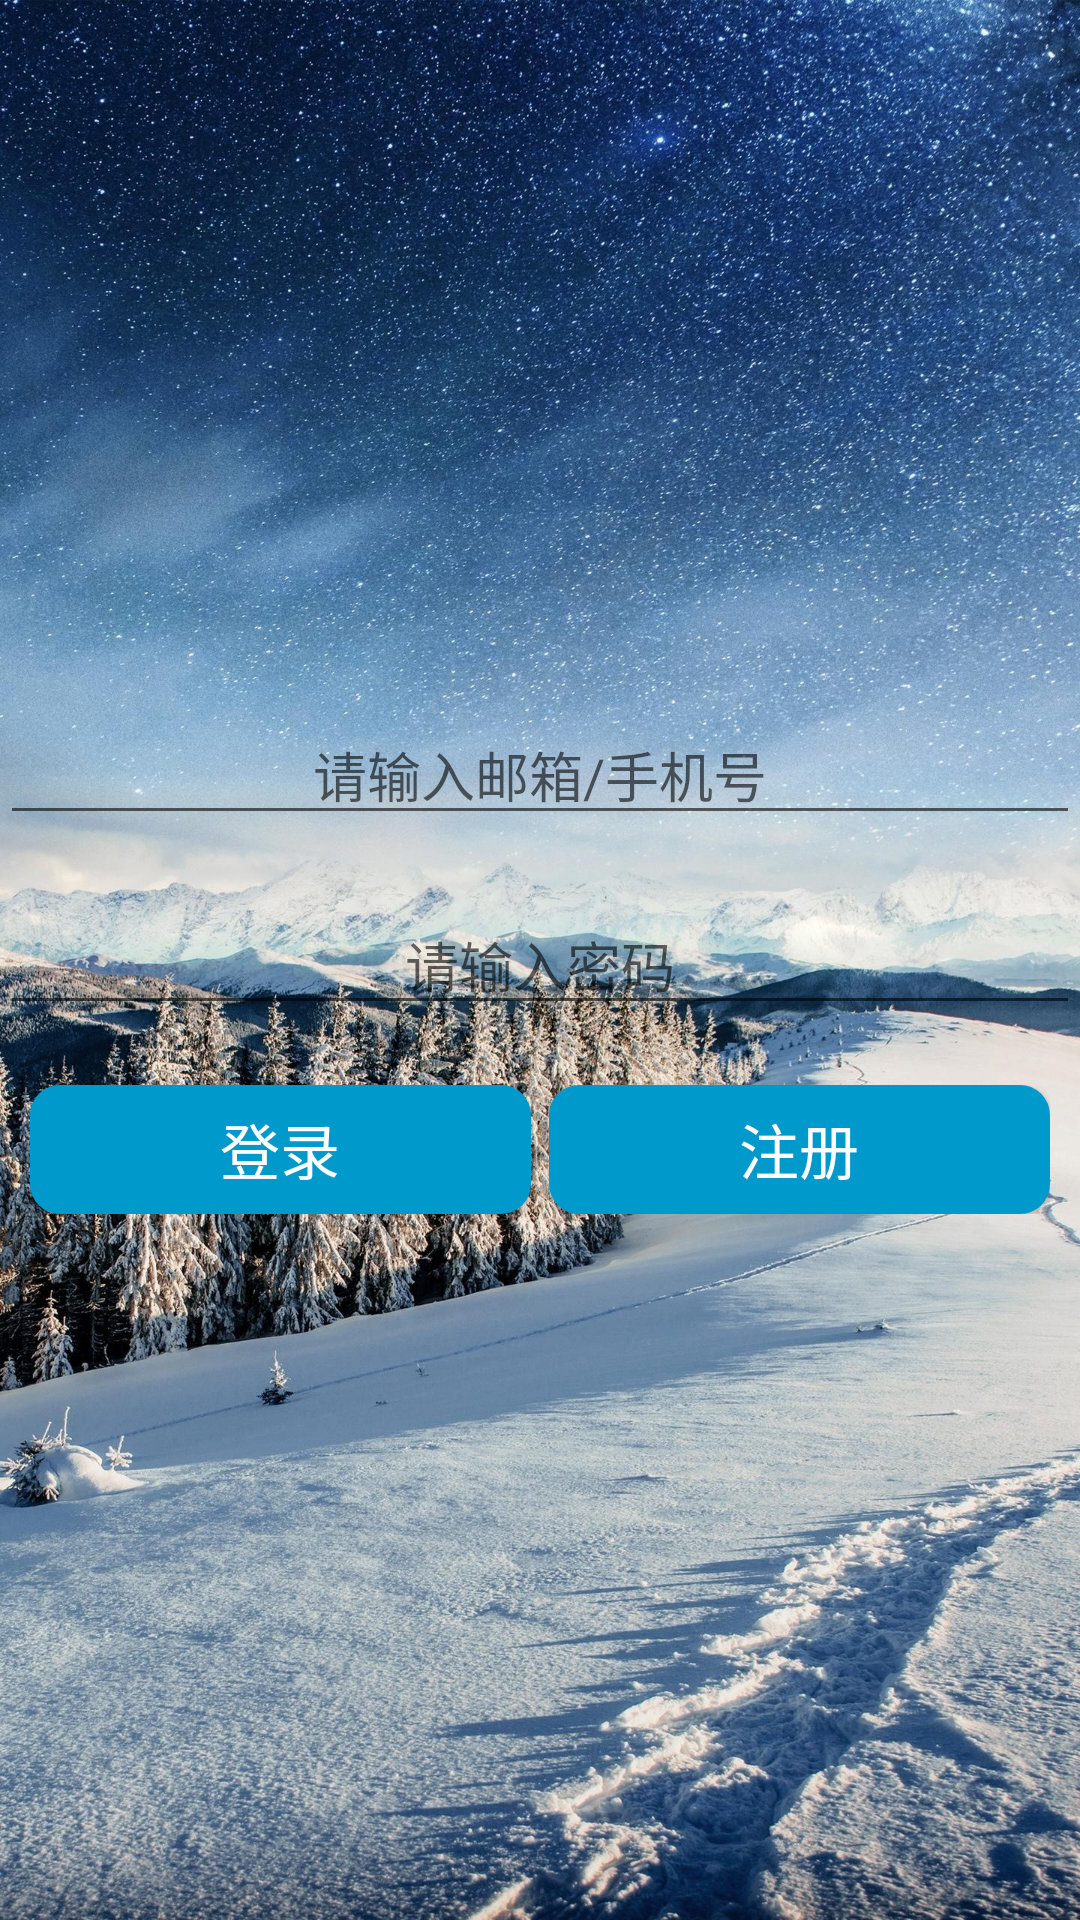

Write the Android layout XML for this screen, with the resource values it uses.
<!-- AndroidManifest.xml: application theme AppTheme -->
<!-- res/layout/activity_login.xml -->
<?xml version="1.0" encoding="utf-8"?>
<FrameLayout xmlns:android="http://schemas.android.com/apk/res/android"
    xmlns:app="http://schemas.android.com/apk/res-auto"
    xmlns:tools="http://schemas.android.com/tools"
    android:layout_width="match_parent"
    android:layout_height="match_parent"
    android:background="@drawable/back"
    android:orientation="vertical">

    <LinearLayout
        android:layout_width="match_parent"
        android:layout_height="match_parent"
        tools:context=".LoginActivity"
        android:orientation="vertical"
        android:gravity="center"
        android:id="@+id/ll_login">

        <EditText
            android:layout_width="match_parent"
            android:layout_height="wrap_content"
            android:id="@+id/et_username"
            android:gravity="center"
            android:hint="请输入邮箱/手机号"/>

        <EditText
            android:layout_width="match_parent"
            android:layout_height="wrap_content"
            android:id="@+id/et_password"
            android:gravity="center"
            android:layout_marginTop="20dp"
            android:inputType="textPassword"
            android:hint="请输入密码"/>

        <LinearLayout
            android:layout_width="match_parent"
            android:layout_height="63dp"
            android:orientation="horizontal"
            android:paddingLeft="10dp"
            android:paddingTop="20dp"
            android:paddingRight="10dp">

            <Button
                android:id="@+id/btn_login"
                android:layout_width="match_parent"
                android:layout_height="match_parent"
                android:layout_marginRight="3dp"
                android:layout_weight="1"
                android:background="@drawable/btn_bg"
                android:text="登录"
                android:textColor="@color/colorMainWhite"
                android:textSize="20sp" />

            <Button
                android:id="@+id/btn_register"
                android:layout_width="match_parent"
                android:layout_height="match_parent"
                android:layout_marginLeft="3dp"
                android:layout_weight="1"
                android:background="@drawable/btn_bg"
                android:text="注册"
                android:textColor="@color/colorMainWhite"
                android:textSize="20sp" />

        </LinearLayout>
    </LinearLayout>

</FrameLayout>
<!-- resources referenced by this layout -->
<resources>
  <color name="colorMainWhite">#FFFFFF</color>
  <!-- drawable back: jpg bitmap (drawable, 786321 bytes) -->
  <!-- drawable btn_bg (drawable) -->
  <?xml version="1.0" encoding="utf-8"?>
  <selector xmlns:android="http://schemas.android.com/apk/res/android">
      <item android:drawable="@drawable/btn_up" android:state_pressed="false"/>
      <item android:drawable="@drawable/btn_press" android:state_pressed="true"/>
  </selector>
  <style name="AppTheme" parent="Theme.AppCompat.Light.NoActionBar">
          
          <item name="colorPrimary">@color/colorPrimary</item>
      </style>
  <!-- drawable btn_up (drawable) -->
  <?xml version="1.0" encoding="utf-8"?>
  <shape xmlns:android="http://schemas.android.com/apk/res/android">
      <solid android:color="@android:color/holo_blue_dark" />
  
      <corners
          android:topLeftRadius="10dip"
          android:topRightRadius="10dip"
          android:bottomLeftRadius="10dip"
          android:bottomRightRadius="10dip" />
  </shape>
  <!-- drawable btn_press (drawable) -->
  <?xml version="1.0" encoding="utf-8"?>
  <shape xmlns:android="http://schemas.android.com/apk/res/android">
      <solid android:color="@color/colorGray" />
      <corners
          android:topLeftRadius="10dip"
          android:topRightRadius="10dip"
          android:bottomLeftRadius="10dip"
          android:bottomRightRadius="10dip" />
  </shape>
  <color name="colorPrimary">#FF0099CC</color>
  <color name="colorGray">#EDEDED</color>
</resources>
